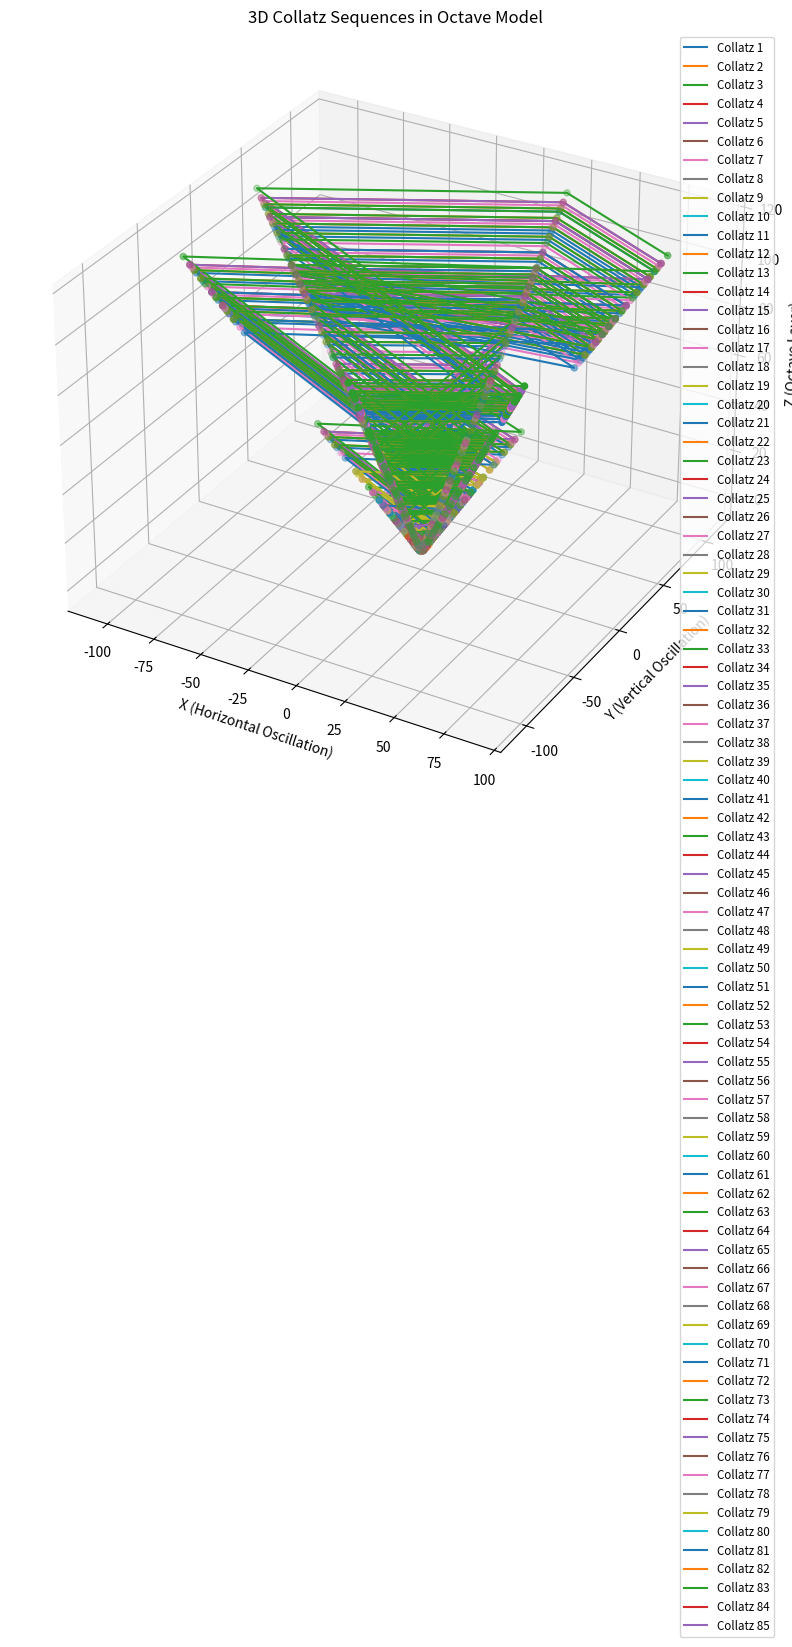

Python code for this plot:
import numpy as np
import matplotlib.pyplot as plt
from mpl_toolkits.mplot3d import Axes3D

# Function to generate Collatz sequence for a number
def generate_collatz_sequence(n):
    sequence = [n]
    while n != 1:
        if n % 2 == 0:
            n = n // 2
        else:
            n = 3 * n + 1
        sequence.append(n)
    return sequence

# Function to reduce numbers to a single-digit using modulo 9 (octave reduction)
def reduce_to_single_digit(value):
    return (value - 1) % 9 + 1

# Function to map reduced values to an octave structure
def map_to_octave(value, layer):
    angle = (value / 9) * 2 * np.pi  # Mapping to a circular octave
    x = np.cos(angle) * (layer + 1)
    y = np.sin(angle) * (layer + 1)
    return x, y

# Generate Collatz sequences for numbers 1 to 85
collatz_data = {n: generate_collatz_sequence(n) for n in range(1, 86)}

# Map sequences to the octave model with reduction
octave_positions = {}
num_layers = max(len(seq) for seq in collatz_data.values())
stack_spacing = 1.0  # Space between layers

for number, sequence in collatz_data.items():
    mapped_positions = []
    for layer, value in enumerate(sequence):
        reduced_value = reduce_to_single_digit(value)
        x, y = map_to_octave(reduced_value, layer)
        z = layer * stack_spacing  # Layer height in 3D
        mapped_positions.append((x, y, z))
    octave_positions[number] = mapped_positions

# Plot the 3D visualization
fig = plt.figure(figsize=(12, 10))
ax = fig.add_subplot(111, projection='3d')

# Plot each Collatz sequence as a curve
for number, positions in octave_positions.items():
    x_vals = [pos[0] for pos in positions]
    y_vals = [pos[1] for pos in positions]
    z_vals = [pos[2] for pos in positions]
    ax.plot(x_vals, y_vals, z_vals, label=f"Collatz {number}")
    ax.scatter(x_vals, y_vals, z_vals, s=20, zorder=5)  # Points for clarity

# Add labels and adjust the view
ax.set_title("3D Collatz Sequences in Octave Model")
ax.set_xlabel("X (Horizontal Oscillation)")
ax.set_ylabel("Y (Vertical Oscillation)")
ax.set_zlabel("Z (Octave Layer)")
plt.legend(loc='upper right', fontsize='small')

# Show the plot
plt.show()